Photos from the image-classification dataset "Data" in the GitHub repository SimGod46/ArduinoNoVidentesUDD. Its 2 classes are: DHT 11 sensor, PIR sensor.

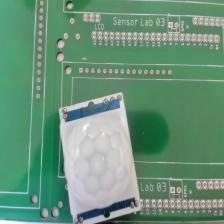
Label: PIR sensor

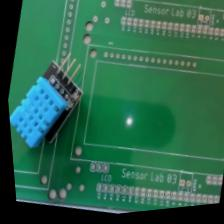
Label: DHT 11 sensor

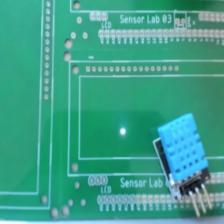
Label: DHT 11 sensor

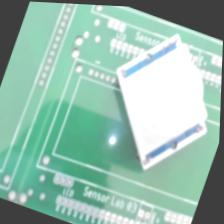
Label: PIR sensor

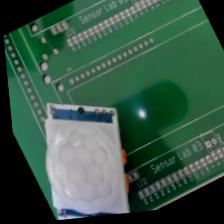
Label: PIR sensor

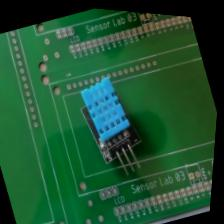
Label: DHT 11 sensor
